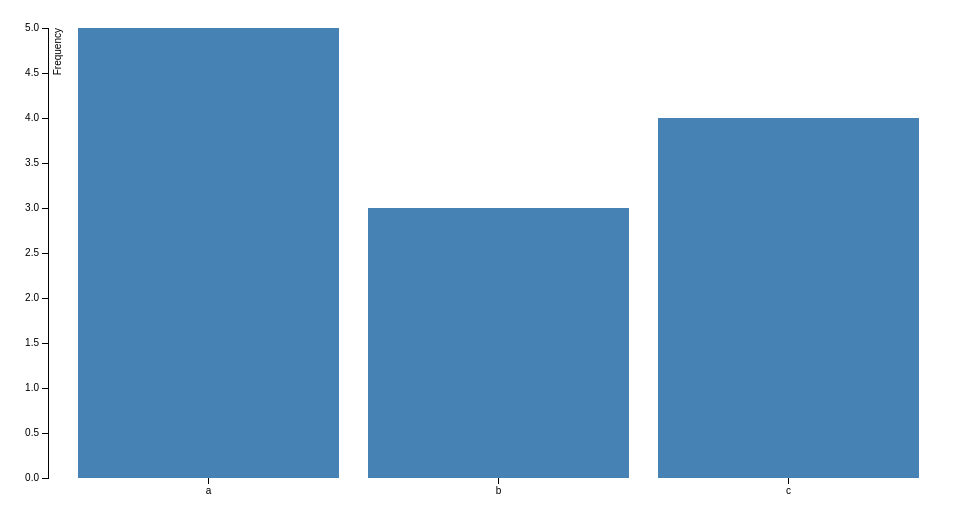
D3 v3 page, settled after 360 driven frames (6 s of simulated time); the page loaded 1 data file(s).



var margin = {top: 20, right: 20, bottom: 30, left: 40},
    width = 960 - margin.left - margin.right,
    height = 500 - margin.top - margin.bottom;

var x = d3.scale.ordinal()
    .rangeRoundBands([0, width], .1);

var y = d3.scale.linear()
    .range([height, 0]);

var xAxis = d3.svg.axis()
    .scale(x)
    .orient("bottom");

var yAxis = d3.svg.axis()
    .scale(y)
    .orient("left")
    .ticks(10);

var svg = d3.select("body").append("svg")
    .attr("width", width + margin.left + margin.right)
    .attr("height", height + margin.top + margin.bottom)
  .append("g")
    .attr("transform", "translate(" + margin.left + "," + margin.top + ")");

d3.csv("cat_data.csv", type, function(error, data) {
  if (error) throw error;

  x.domain(data.map(function(d) { return d.cat; }));
  y.domain([0, d3.max(data, function(d) { return d.value; })]);

  svg.append("g")
      .attr("class", "x axis")
      .attr("transform", "translate(0," + height + ")")
      .call(xAxis);

  svg.append("g")
      .attr("class", "y axis")
      .call(yAxis)
    .append("text")
      .attr("transform", "rotate(-90)")
      .attr("y", 6)
      .attr("dy", ".71em")
      .style("text-anchor", "end")
      .text("Frequency");

  svg.selectAll(".bar")
      .data(data)
    .enter().append("rect")
      .attr("class", "bar")
      .attr("x", function(d) { return x(d.cat); })
      .attr("width", x.rangeBand())
      .attr("height", 0)
      .attr("y", height)
      .transition()
      .duration(1000)
      .delay(function(d, i) { return i*100; })
      .attr("y", function(d) { return y(d.value); })
      .attr("height", function(d) { return height - y(d.value); });
});

function type(d) {
  d.value = +d.value;
  return d;
}




### data: cat_data.csv, 110 bytes — head not shown